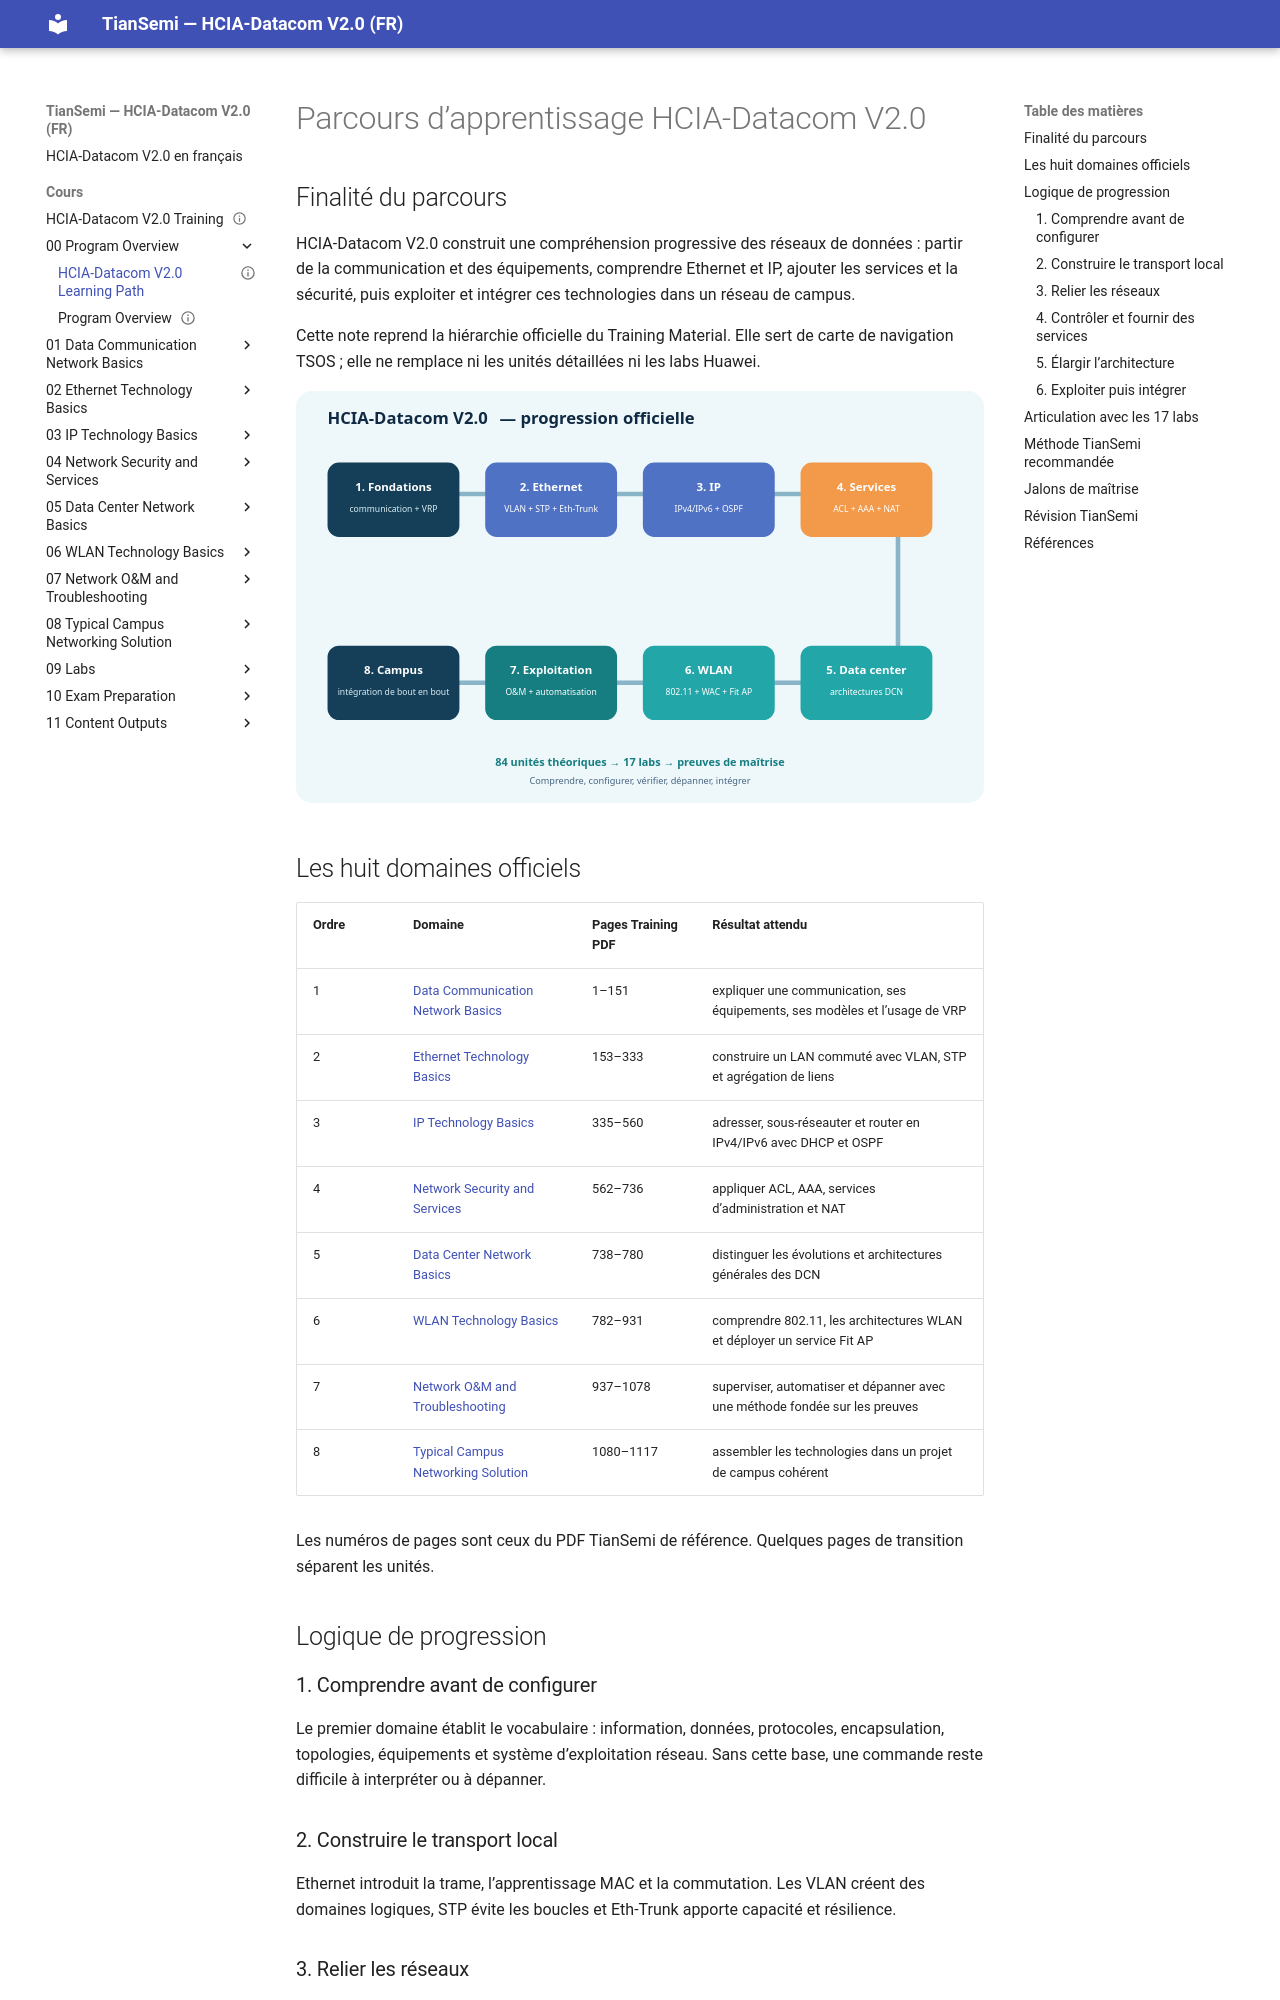

repository: tiansemi/hcia-datacom-fr · page: cours/00 Program Overview/HCIA-Datacom V2.0 Learning Path/index.html · generator: mkdocs

---
id: HUA-HCIA-DC-OVERVIEW-001
title: "HCIA-Datacom V2.0 Learning Path"
official_title: "HCIA-Datacom V2.0 Training Content"
category: "Huawei HCIA-Datacom Program Overview"
domain: "Datacom"
vendor: "Huawei"
certification: "HCIA-Datacom"
version: "V2.0"
difficulty: "beginner"
status: "draft"
author: "MOULO OHOLO Jean Noel"
reviewed: false
created: 2026-07-06
updated: 2026-08-11
module: "00 Program Overview"
type: "learning-path"
source: "HCIA-Datacom V2.0 Training Material and Lab Guide"
source_pages: "Training PDF 1-1117; Lab Guide PDF 14-270"
tags: [huawei, hcia, datacom, learning-path, study-plan]
publication_status: "not-started"
site_url:
---

# Parcours d’apprentissage HCIA-Datacom V2.0

## Finalité du parcours

HCIA-Datacom V2.0 construit une compréhension progressive des réseaux de données : partir de la communication et des équipements, comprendre Ethernet et IP, ajouter les services et la sécurité, puis exploiter et intégrer ces technologies dans un réseau de campus.

Cette note reprend la hiérarchie officielle du Training Material. Elle sert de carte de navigation TSOS ; elle ne remplace ni les unités détaillées ni les labs Huawei.

![Progression des huit domaines HCIA-Datacom vers le campus intégré](<../../assets/diagrammes/00 Program Overview/hcia-datacom-learning-path-fr.svg>)

## Les huit domaines officiels

| Ordre | Domaine | Pages Training PDF | Résultat attendu |
| --- | --- | --- | --- |
| 1 | [[01 Domains/Huawei/01 Datacom/HCIA-Datacom V2.0/01 Data Communication Network Basics/Home\|Data Communication Network Basics]] | 1–151 | expliquer une communication, ses équipements, ses modèles et l’usage de VRP |
| 2 | [[01 Domains/Huawei/01 Datacom/HCIA-Datacom V2.0/02 Ethernet Technology Basics/Home\|Ethernet Technology Basics]] | 153–333 | construire un LAN commuté avec VLAN, STP et agrégation de liens |
| 3 | [[01 Domains/Huawei/01 Datacom/HCIA-Datacom V2.0/03 IP Technology Basics/Home\|IP Technology Basics]] | 335–560 | adresser, sous-réseauter et router en IPv4/IPv6 avec DHCP et OSPF |
| 4 | [[01 Domains/Huawei/01 Datacom/HCIA-Datacom V2.0/04 Network Security and Services/Home\|Network Security and Services]] | 562–736 | appliquer ACL, AAA, services d’administration et NAT |
| 5 | [[01 Domains/Huawei/01 Datacom/HCIA-Datacom V2.0/05 Data Center Network Basics/Home\|Data Center Network Basics]] | 738–780 | distinguer les évolutions et architectures générales des DCN |
| 6 | [[01 Domains/Huawei/01 Datacom/HCIA-Datacom V2.0/06 WLAN Technology Basics/Home\|WLAN Technology Basics]] | 782–931 | comprendre 802.11, les architectures WLAN et déployer un service Fit AP |
| 7 | [[01 Domains/Huawei/01 Datacom/HCIA-Datacom V2.0/07 Network O&M and Troubleshooting/Home\|Network O&M and Troubleshooting]] | 937–1078 | superviser, automatiser et dépanner avec une méthode fondée sur les preuves |
| 8 | [[01 Domains/Huawei/01 Datacom/HCIA-Datacom V2.0/08 Typical Campus Networking Solution/Home\|Typical Campus Networking Solution]] | 1080–1117 | assembler les technologies dans un projet de campus cohérent |

Les numéros de pages sont ceux du PDF TianSemi de référence. Quelques pages de transition séparent les unités.

## Logique de progression
